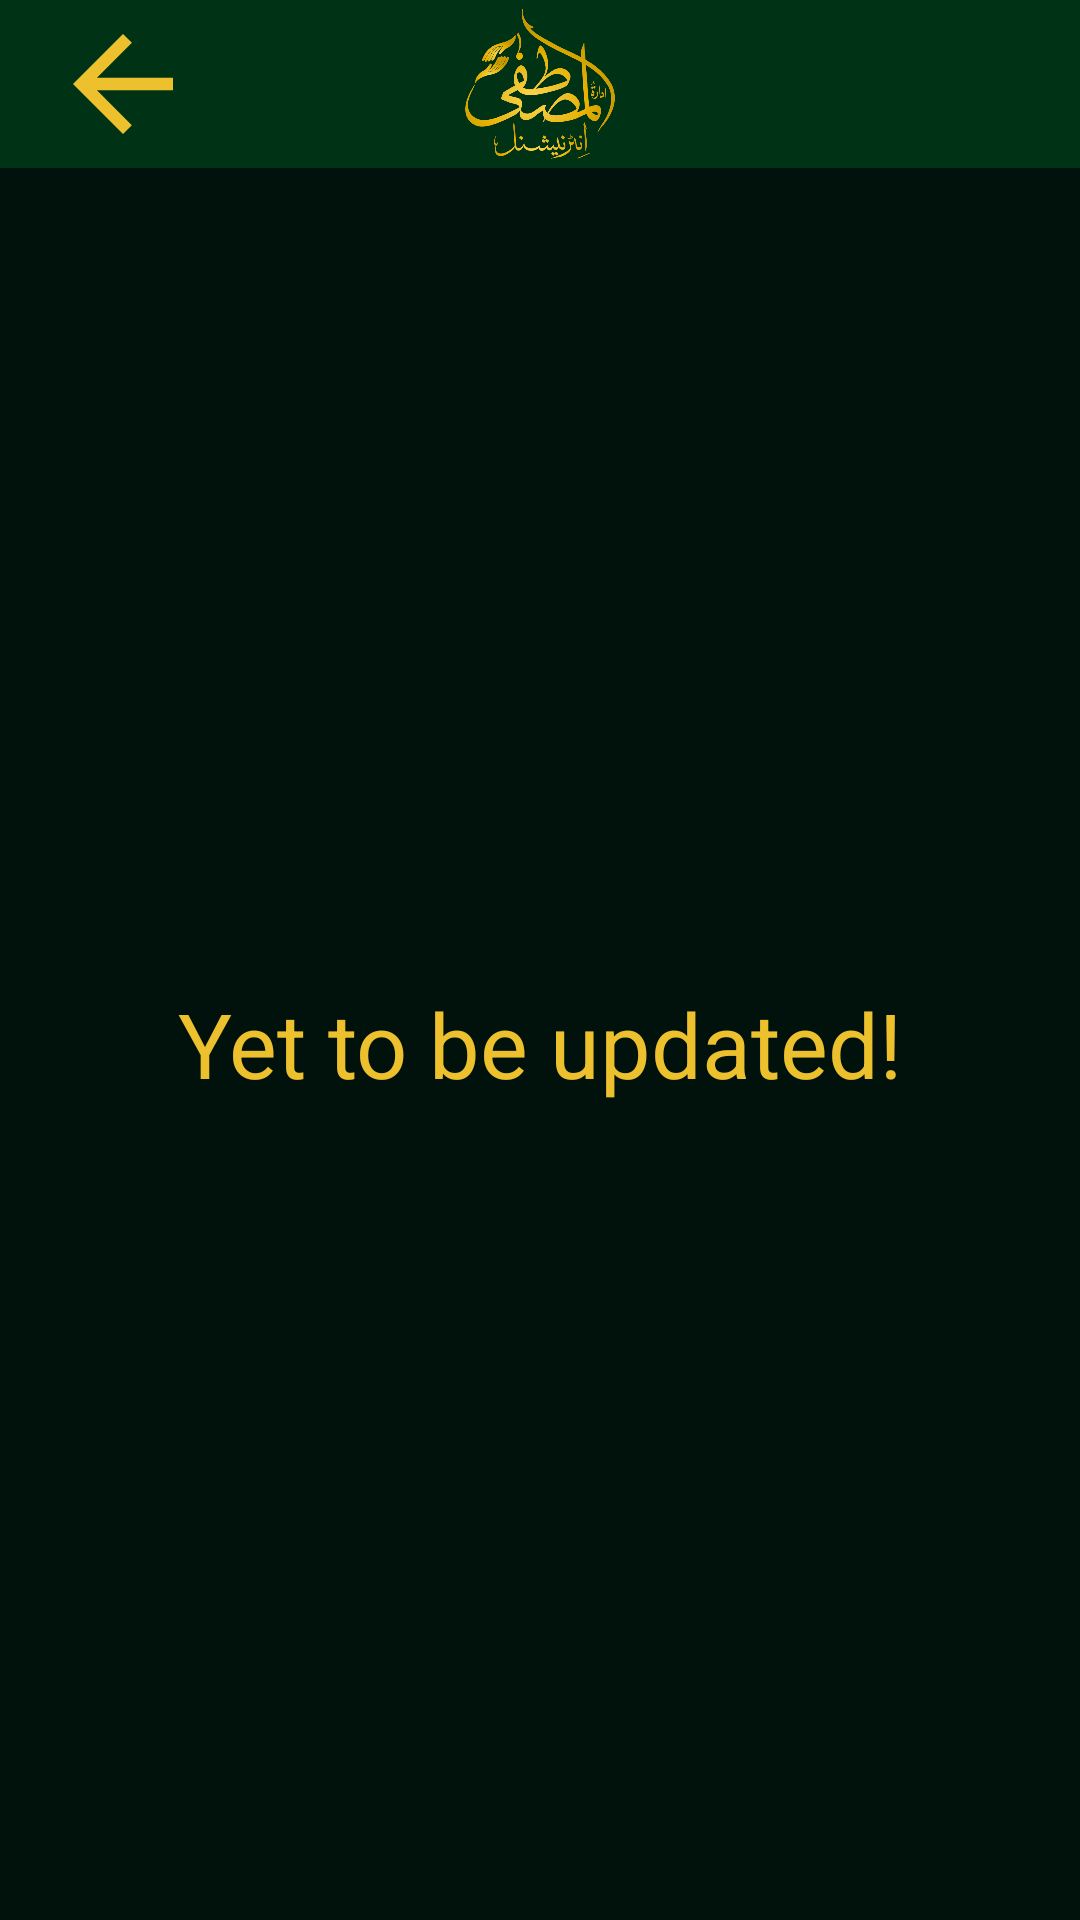

This screen was rendered from an Android layout file. Write that file and the resources it references.
<!-- AndroidManifest.xml: application theme Theme.MRSFOfficial -->
<!-- res/layout/activity_mureed.xml -->
<?xml version="1.0" encoding="utf-8"?>
<LinearLayout xmlns:android="http://schemas.android.com/apk/res/android"
    xmlns:app="http://schemas.android.com/apk/res-auto"
    xmlns:tools="http://schemas.android.com/tools"
    android:layout_width="match_parent"
    android:layout_height="match_parent"
    android:orientation="vertical"
    android:background="@color/darkGreen"
    tools:context=".Activities.ActivityMureed">
    <androidx.appcompat.widget.Toolbar
        android:background="@color/lightGreen"
        android:id="@+id/toolbar"
        android:layout_width="match_parent"
        android:layout_height="wrap_content">

        <ImageView

            android:id="@+id/btn_back"
            android:layout_gravity="start"
            android:background="@drawable/ic_back"
            android:layout_width="50dp"
            android:layout_height="50dp"/>
        <ImageView
            android:background="@drawable/logonavbar"
            android:layout_gravity="center"
            android:layout_width="50dp"
            android:layout_height="50dp"/>

    </androidx.appcompat.widget.Toolbar>
    <LinearLayout
        android:gravity="center"
        android:layout_width="match_parent"
        android:layout_height="match_parent">
        <TextView
            android:gravity="center"
            android:text="Yet to be updated!"
            android:textColor="@color/golden"
            android:textSize="30sp"
            android:layout_width="match_parent"
            android:layout_height="wrap_content"/>
    </LinearLayout>



</LinearLayout>
<!-- resources referenced by this layout -->
<resources>
  <color name="darkGreen">
          #00120B
      </color>
  <color name="golden">
          #EDC12D
      </color>
  <color name="lightGreen">
          #003316
      </color>
  <!-- drawable ic_back (drawable) -->
  <vector xmlns:android="http://schemas.android.com/apk/res/android"
      android:width="24dp"
      android:height="24dp"
      android:autoMirrored="true"
      android:tint="@color/golden"
      android:viewportWidth="24"
      android:viewportHeight="24">
      <path
          android:fillColor="@android:color/white"
          android:pathData="M20,11H7.83l5.59,-5.59L12,4l-8,8 8,8 1.41,-1.41L7.83,13H20v-2z" />
  </vector>
  <!-- drawable logonavbar: png bitmap (drawable, 86486 bytes) -->
  <style name="Theme.MRSFOfficial" parent="Theme.MaterialComponents.DayNight.NoActionBar">
          
          <item name="colorPrimary">@color/lightGreen</item>
          <item name="colorPrimaryVariant">@color/lightGreen</item>
          <item name="colorOnPrimary">@color/white</item>
          
          <item name="colorSecondary">@color/teal_200</item>
          <item name="colorSecondaryVariant">@color/teal_700</item>
          <item name="colorOnSecondary">@color/black</item>
          
          <item name="android:statusBarColor" tools:targetApi="l">?attr/colorPrimaryVariant</item>
          
      </style>
  <color name="white">#FFFFFFFF</color>
  <color name="teal_200">#FF03DAC5</color>
  <color name="teal_700">#FF018786</color>
  <color name="black">#BA000000</color>
</resources>
